Run: headless pygame with SDL's dummy video driver; simulated clock (each Clock.tick advances the game by its frame time, no real sleeping); random seed 0; keys injected as events and as key.get_pressed() state; mouse plan: one left click at the window centre at the start of phase 2, then a move to the lower-right quarter at the start of phase 3.
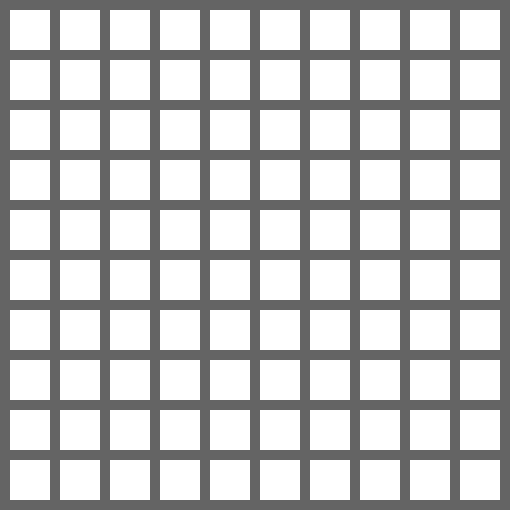
Frame 1 of 4 · flips 1–60 · no input
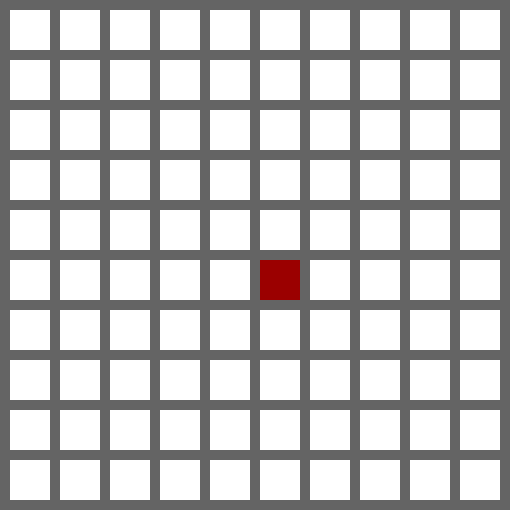
Frame 2 of 4 · flips 61–180 · clicked the window centre · tapped SPACE, RETURN · held RIGHT (→), D
Frame 3 of 4 · flips 181–300 · moved the mouse to the lower-right quarter · held DOWN (↓), S · screen unchanged from frame 2, image omitted
Frame 4 of 4 · flips 301–420 · held LEFT (←), A, UP (↑), W · screen unchanged from frame 3, image omitted

The pygame program that drew these frames:

# Как создать игровое поле для своей игры

import pygame

pygame.init()

# ------------------------------------------ VARIABLES ------------------------------------------

FRAME_COLOR = (100, 100, 100)
RED = (155, 0, 0)
GREEN = (0, 155, 0)
BLUE = (0, 0, 155)
BLACK = (0, 0, 0)
WHITE = (255, 255, 255)

size = (510, 510)
width = height = 40  # размер квадратика
x = 0
y = 0
count_blocks = 10
margin = 10

FPS = 60

# 8. создаем двухмерный массив для определения квадрата, на который мы кликнули
mas = [[0] * 10 for i in range(10)]

# ------------------------------------------ WINDOW ------------------------------------------

screen = pygame.display.set_mode(size)
pygame.display.set_caption('Me program')
clock = pygame.time.Clock()

# ------------------------------------------ CYCLE ------------------------------------------

while True:
    for event in pygame.event.get():
        if event.type == pygame.QUIT:
            pygame.quit()
        # 5. обрабатываем нажатие клавиши мыши
        elif event.type == pygame.MOUSEBUTTONDOWN:  # 6. если тип - нажатие клавиши
            x_mouse, y_mouse = pygame.mouse.get_pos()  # 7. присваиваем нажатию считывание координат
            print(f'x = {x_mouse}, y = {y_mouse}')
            # 9. вычисляем колонку и ряд, на который кликнули
            column = x_mouse // (width + margin)
            row = y_mouse // (height + margin)
            mas[row][column] ^= 1  # 10. клик на квадрат, то значение = 1, если кликнули еще раз, значение возвращается

    clock.tick(FPS)
    screen.fill(FRAME_COLOR)

    # 4. цикл для обработки квадратов по вертикалиД
    for row in range(count_blocks):
        # 3. цикл для обработки квадратов по горизонтали
        for column in range(count_blocks):
            # 11. устанавливаем цвет для нажатого квадрата
            if mas[row][column] == 1:
                color = RED
            else:
                color = WHITE

            x = column * width + margin * (column + 1)
            y = row * height + margin * (row + 1)
            # 2. рисуем квадрат на экране
            pygame.draw.rect(screen, color, (x, y, width, height))

    pygame.display.update()
